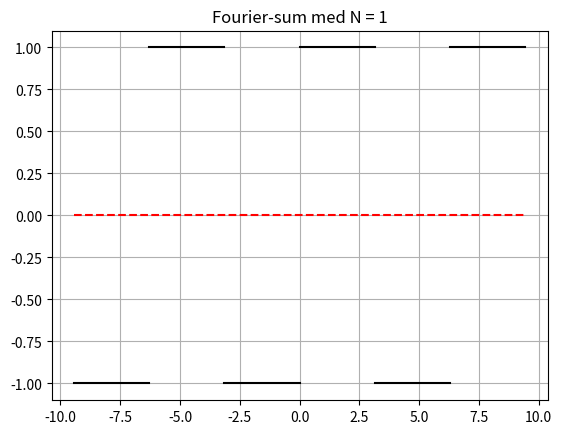

This chart was generated by the following Python code: (Note: this script raises an exception after producing the figure.)

"""
Skriptet plottar ein periodisk funksjon saman med trunkterte Fourier-rekker 
av stadig høgare orden.

Funksjonen er 1 mellom 0 og pi og -1 mellom -pi og 0. Perioden er 2 pi.

Skriptet plottar funksjonen over tre periodar - saman med Fourier-summar 
av aukande orden til og med ein Nmax, som er hardkoda i skriptet.
"""

# Bibliotek
import numpy as np
import matplotlib.pyplot as plt

# Bestemme maksimal N-verdi (input)
Nmax = 10

# Periode og frekvens
T = 2*np.pi
w = 2*np.pi/T

# Initierar vektor med 200 x-verdiar mellom -9 og 9
Npkt = 200
x = np.linspace(-3*np.pi, 3*np.pi, Npkt)


# Tilordnar a0 og initerar vektor for Fourier-summen. (Konstant lik a0.)
y = np.zeros(Npkt)
n = 0
# Itererar ved aa auke trunkeringsgrensa N
while n <= Nmax: 
  # Nytt plott
  plt.close()
  plt.figure(1)
  # Plottar sjølve funksjonen (tre periodar)
  plt.plot([0, np.pi], [1, 1], 'k-')
  plt.plot([np.pi, 2*np.pi], [-1, -1], 'k-')
  plt.plot([2*np.pi, 3*np.pi], [1, 1], 'k-')
  plt.plot([-3*np.pi, -2*np.pi], [-1, -1], 'k-')
  plt.plot([-2*np.pi, -np.pi], [1, 1], 'k-')
  plt.plot([-np.pi, 0], [-1, -1], 'k-')
  # Plottar Fourier-summen for den aktuelle trunkeringa
  plt.plot(x,y, 'r--')
  # Set tittelen
  TitleStr = f'Fourier-sum med N = {2*n+1}'
  plt.title(TitleStr)
  plt.grid()                                # Rutenett
  plt.show()
  # Oppsdaterar n
  # Oppdaterar koeffisientane a og b - og sjølve Fourier-summen y
  b = 4/(np.pi*(2*n+1))
  y = y + b*np.sin((2*n+1)*w*x)
  n = n+1
  # Legg inn ein pause
  dummy = input('Hit enter')
  
  
  